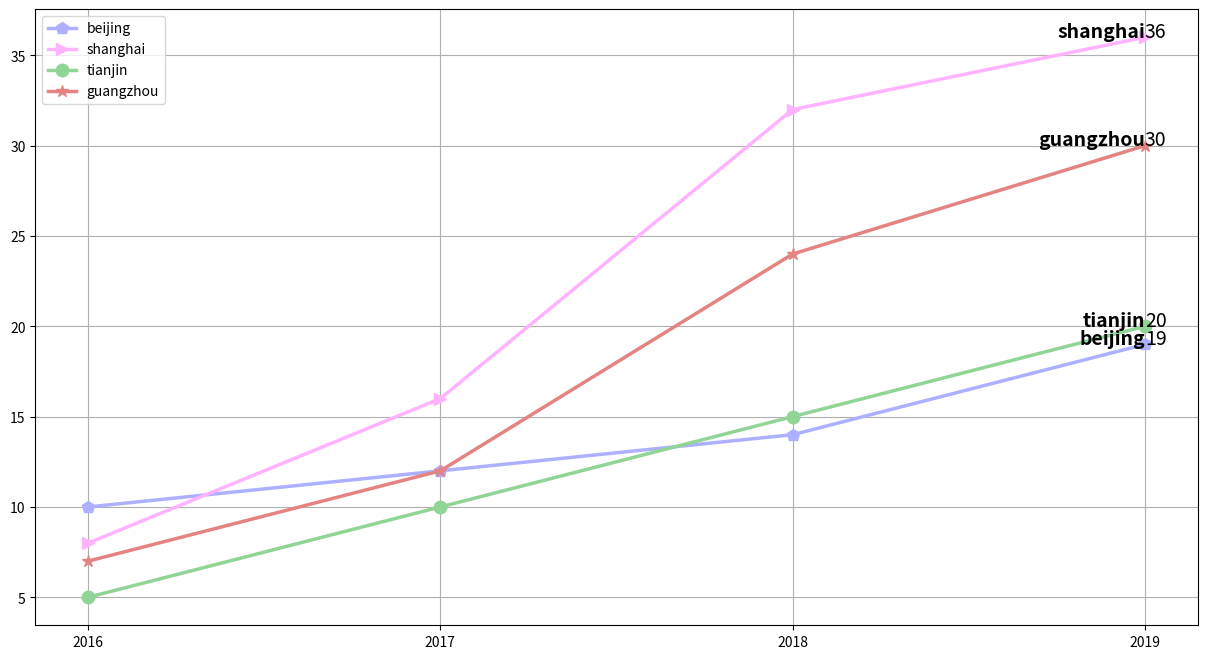

Python code for this plot:
#coding=utf-8

# plot animation
import matplotlib.pyplot as plt
import matplotlib.ticker as ticker
import matplotlib.animation as animation
import pandas as pd

fig, ax = plt.subplots(figsize = (15, 8))
citys = ['beijing', 'shanghai', 'tianjin', 'guangzhou']
AllColors = ['#adb0ff', '#ffb3ff', '#90d595', '#e48381']
m = ['p', '>', 'o', '*']
city2m = dict(zip(citys, m))
city2c = dict(zip(citys, AllColors))
def load_test_datasets():
    data = [['beijing', 'china', 2016, 10], ['beijing', 'china', 2017, 12], ['beijing', 'china', 2018, 14], ['beijing', 'china', 2019, 19],
            ['shanghai', 'china', 2016, 8], ['shanghai', 'china', 2017, 16], ['shanghai', 'china', 2018, 32], ['shanghai', 'china', 2019, 36],
            ['tianjin', 'china', 2016, 5], ['tianjin', 'china', 2017, 10], ['tianjin', 'china', 2018, 15], ['tianjin', 'china', 2019, 20],
            ['guangzhou', 'china', 2016, 7], ['guangzhou', 'china', 2017, 12], ['guangzhou', 'china', 2018, 24], ['guangzhou', 'china', 2019, 30]]
    datasets = pd.DataFrame(data = data,
                            columns = ['city', 'country', 'year', 'values'])
    return datasets


def drawLineDraw(datasets):
    datasets = datasets[datasets['year'].lt(2020)]
    ax.clear()
    for city in citys:
        df = datasets[datasets['city'].eq(city)]
        ax.plot(df['year'], df['values'], 
                c = city2c[city], 
                marker=city2m[city], lw = 2.5, ms = 9, label = city)
    dff = datasets[datasets['year'] == 2019]
    for i, (value, year, name) in enumerate(zip(dff['values'], dff['year'], dff['city'])):
        ax.text(year, value, name, size = 14, weight=600, ha='right')
        ax.text(year, value, value, size = 14, ha = 'left')
    plt.grid()
    plt.legend()
    plt.xticks(ticks=range(2016,2020))
    plt.show()

if __name__ == "__main__":
    datasets = load_test_datasets()
    drawLineDraw(datasets)